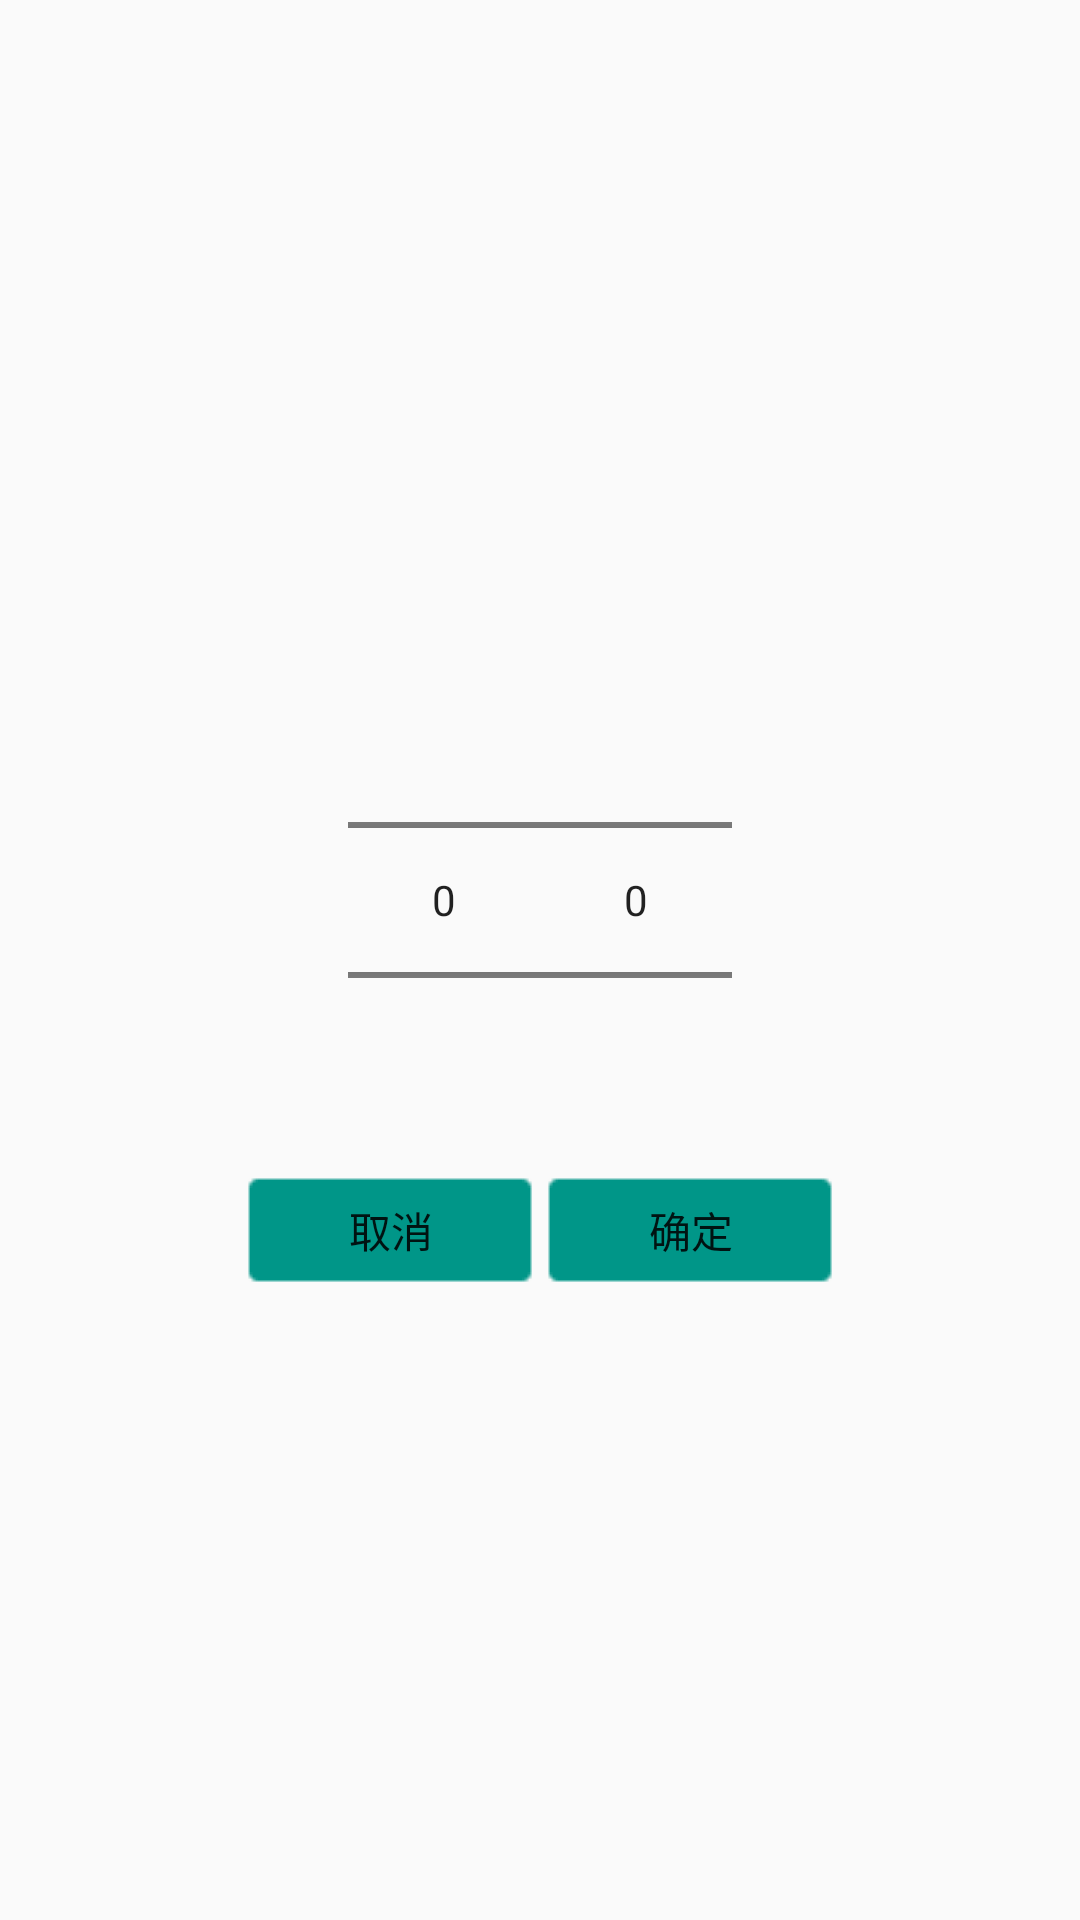

This screen was rendered from an Android layout file. Write that file and the resources it references.
<!-- AndroidManifest.xml: application theme Theme.AppCompat.Light.NoActionBar -->
<!-- res/layout/inflate_date_picker_dialog.xml -->
<?xml version="1.0" encoding="utf-8"?>
<LinearLayout xmlns:android="http://schemas.android.com/apk/res/android"
    android:layout_width="match_parent"
    android:layout_height="match_parent"
    android:gravity="center"
    android:orientation="vertical">

    <LinearLayout
        android:layout_width="wrap_content"
        android:layout_height="wrap_content"
        android:layout_gravity="center_horizontal"
        android:layout_margin="20dp"
        android:gravity="center"
        android:orientation="vertical">

        <LinearLayout
            android:layout_width="wrap_content"
            android:layout_height="wrap_content"
            android:layout_gravity="center_horizontal"
            android:gravity="center"
            android:orientation="horizontal">

            <NumberPicker
                android:id="@+id/npYear"
                android:layout_width="wrap_content"
                android:layout_height="wrap_content" />

            <NumberPicker
                android:id="@+id/npMonth"
                android:layout_width="wrap_content"
                android:layout_height="wrap_content" />
        </LinearLayout>

        <LinearLayout
            android:layout_width="wrap_content"
            android:layout_height="wrap_content"
            android:layout_gravity="center_horizontal"
            android:gravity="center"
            android:orientation="horizontal">


            <Button
                android:id="@+id/btnCancel"
                android:layout_width="100dp"
                android:layout_height="40dp"
                android:text="取消"
                android:textSize="14dp"
                android:background="@drawable/button_bg" />

            <Button
                android:id="@+id/btnOK"
                android:layout_width="100dp"
                android:layout_height="40dp"
                android:text="确定"
                android:textSize="14dp"
                android:background="@drawable/button_bg" />

        </LinearLayout>
    </LinearLayout>

</LinearLayout>
<!-- resources referenced by this layout -->
<resources>

</resources>
